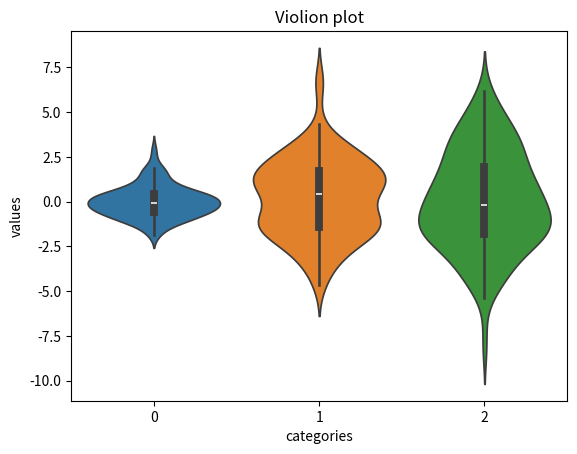

Here is the Python script that generated this plot:
import matplotlib.pyplot as plt
import seaborn as sns
import numpy as np

data = [np.random.normal(0, std, 100) for std in range(1, 4)]

sns.violinplot(data=data)
plt.title('Violion plot')
plt.xlabel('categories')
plt.ylabel('values')
plt.show()